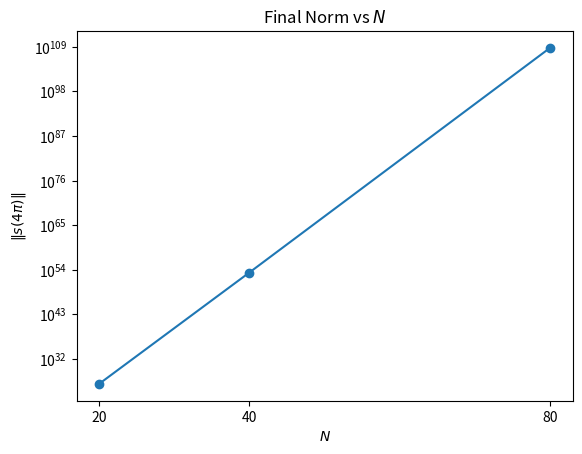
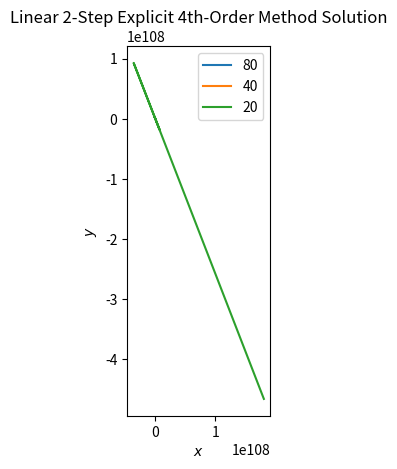

Here is the Python script that generated these plots, in order:
import matplotlib.pyplot as plt
import numpy as np

############################ Solver Implementation #############################

def f(s):
    x,y,u,v= s
    return np.array([
        u,
        v,
        -x / (x**2 + y**2),
        -y / (x**2 + y**2)
    ])

# ad-hoc linear two-step explicit method (4th order)

# computed constants from part (a) and givens
a0= -4
a1= 5
b0= 4
b1= 2
s0= np.array([1, 0, 0, 1])
Ns= [20, 40, 80]

results= {}
for N in Ns:
    h= 2 * np.pi / N

    # "s" for "states", two periods worth
    s= np.zeros((2 * N, 4))

    s[0]= s0

    # use Forward Euler to obtain s_1 
    # (we need two points as an initial condition for our two-step method)
    s[1]= s[0] + h * f(s[0])

    for n in range(2,len(s)):
        # update rule described in question 5
        s[n]= a0 * s[n-1] + a1 * s[n-2] + h * (b0 * f(s[n-1]) + b1 * f(s[n-2]))
    
    results[N]= s


############################## Display Results #################################

# print a table of N vs final norm
print('\\begin{tabular}{c | c}\n\\hline \n\\(N\\) & \\(\\| s(4 \\pi) \\|\\)\\\\')
for N in Ns:
    s= results[N]
    # we only care about the norm of the x and y components
    norm= np.linalg.norm(s[-1, 0:2])
    print(f'\t{N} & {norm:.4g} \\\\')
print('\\end{tabular}')

# plot of N vs final norm
fig, ax= plt.subplots()
ax.semilogy(Ns, [np.linalg.norm(results[N][-1, 0:2]) for N in Ns], marker='o')
ax.set_xticks(Ns)
ax.set_xlabel('$N$')
ax.set_ylabel('$\| s(4 \pi) \|$')
ax.set_title('Final Norm vs $N$')
plt.show()

# plot of trajectory (basically useless lol)
fig, ax= plt.subplots()
for N in Ns:
    s= results[N]
    ax.plot(s[:, 0], s[:, 1])
ax.set_xlabel('$x$')
ax.set_ylabel('$y$')
ax.set_title('Linear 2-Step Explicit 4th-Order Method Solution')
ax.legend(list(reversed(Ns)))
ax.set_aspect('equal')
plt.show()